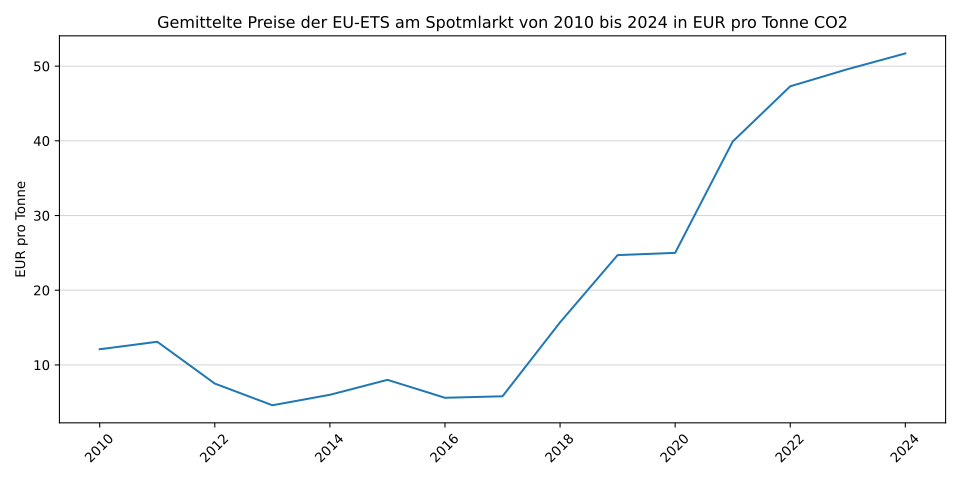

Data behind this chart, as committed beside it:
2010, 12.10
2011, 13.10
2012, 7.50
2013, 4.60
2014, 6
2015, 8
2016, 5.60
2017, 5.80
2018, 15.70
2019, 24.70
2020, 25
2021, 39.90
2022, 47.30
2023, 49.60
2024, 51.70
